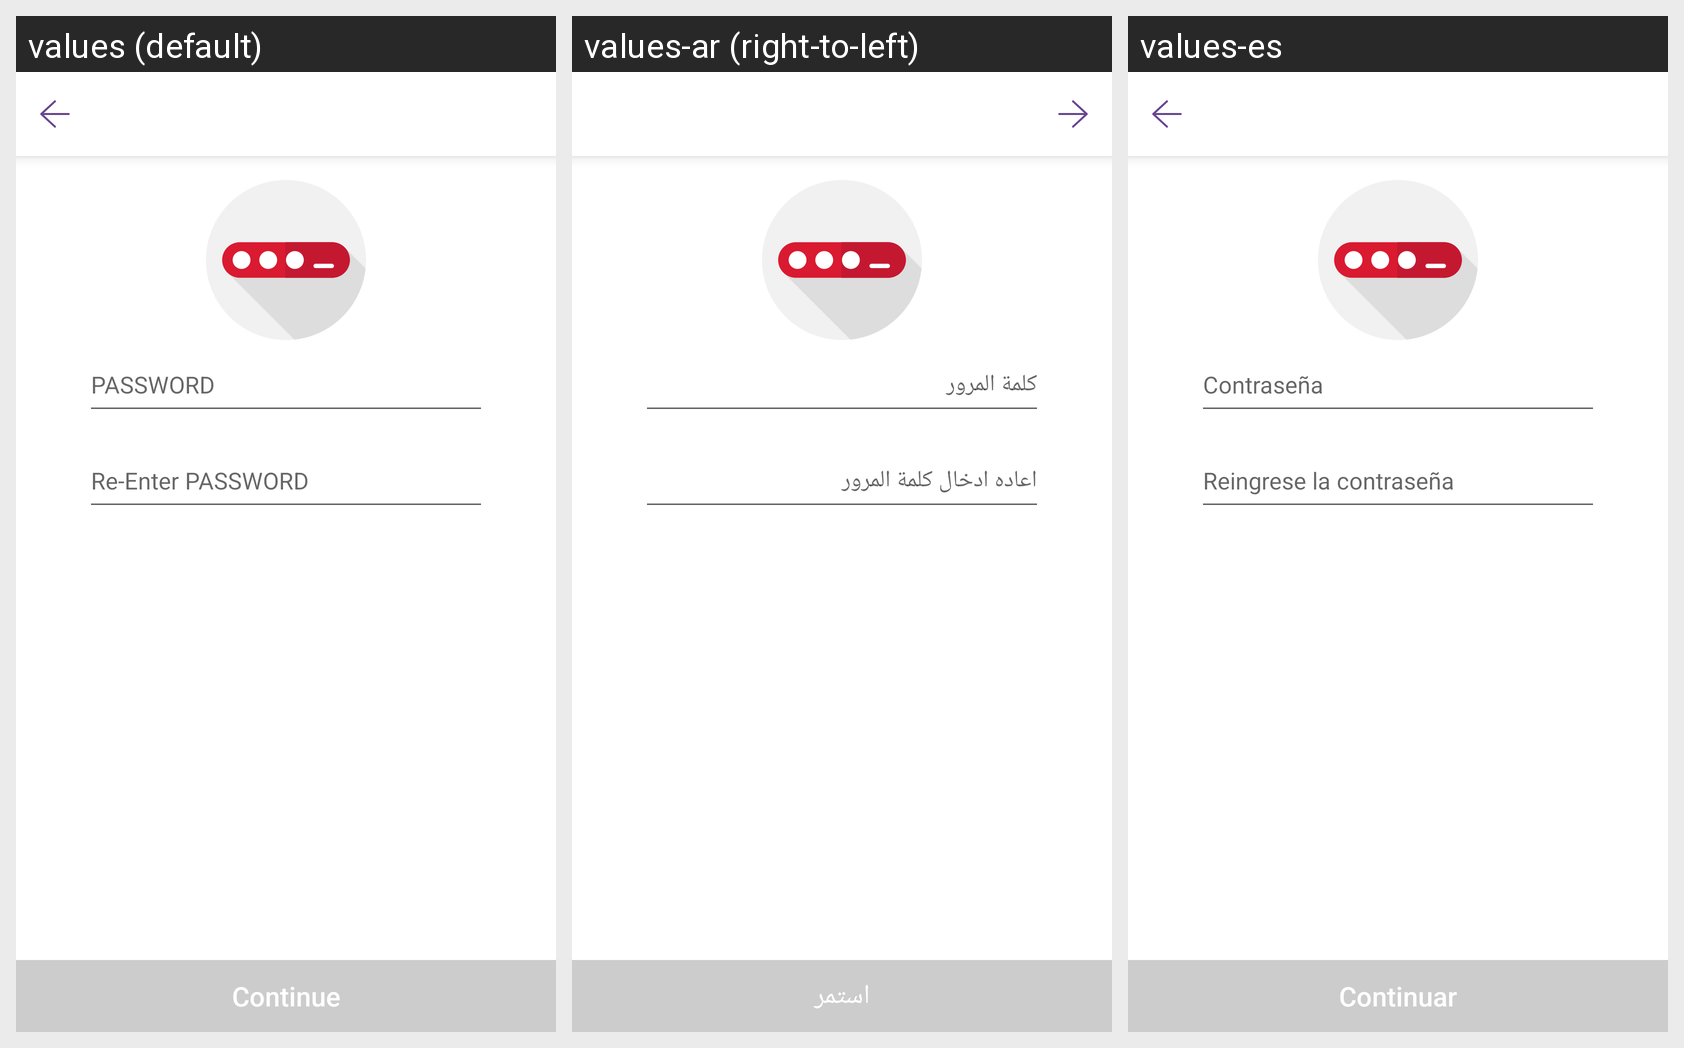

Translations of the strings shown on this Android screen, per locale in the grid:
Android screen res/layout/activity_edit_password.xml rendered under 3 locales, left to right: values (default), values-ar (right-to-left), values-es. Device: Nexus 5 (rendered at 1080×1920; each locale shown at half size, 540×960, under a caption strip naming it); theme AppTheme.
Strings drawn on this screen, with the default value and each locale's value (text and hints the layout hard-codes, and strings that could not be matched under every locale, appear in the picture but are not listed):

password_cap
  values: PASSWORD
  values-ar: كلمة المرور
  values-es: Contraseña

re_enter_password
  values: Re-Enter PASSWORD
  values-ar: اعاده ادخال كلمة المرور
  values-es: Reingrese la contraseña

_continue
  values: Continue
  values-ar: استمر
  values-es: Continuar
